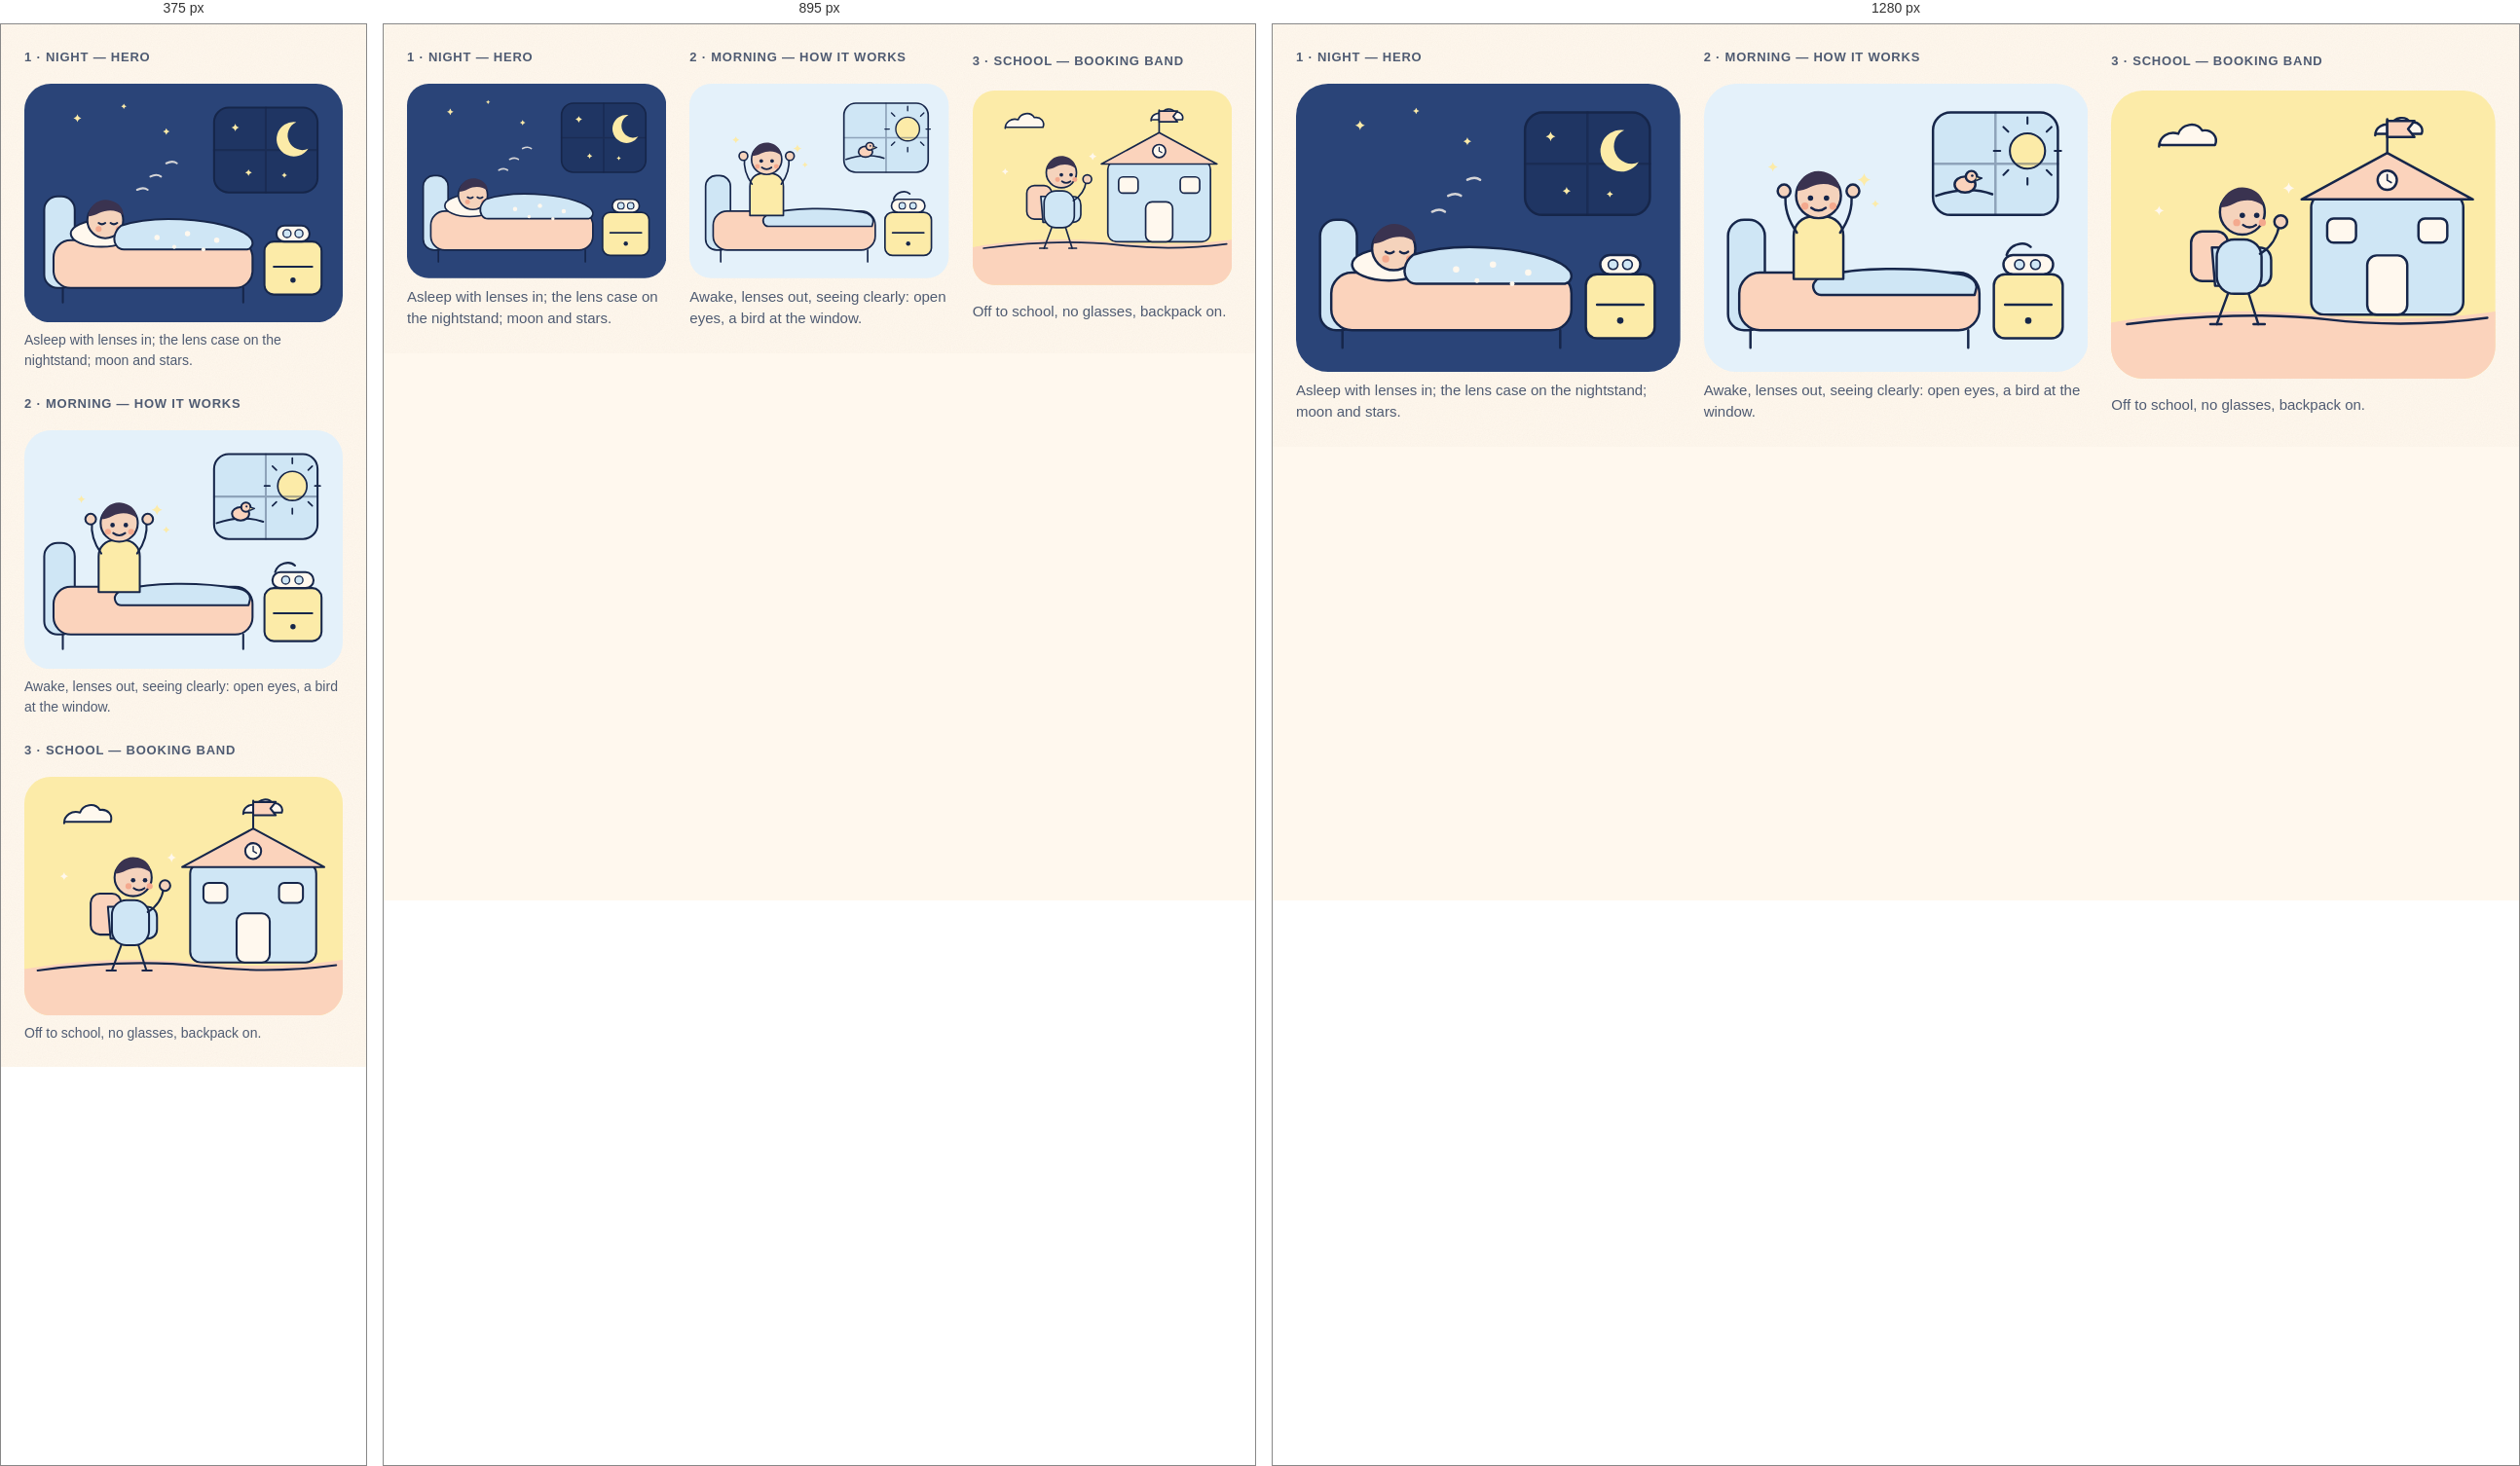
Rendered at 375 px, 895 px and 1280 px, left to right.

<!-- file: preview.html -->
<!-- @dsCard group="5 · Components · Concept C extra" height=560 width=1200 -->
<!doctype html>
<html data-theme="light" lang="en">
<head><meta charset="utf-8"><meta name="viewport" content="width=device-width, initial-scale=1"><title>Story scenes</title>
<link rel="preconnect" href="https://fonts.googleapis.com"><link rel="preconnect" href="https://fonts.gstatic.com" crossorigin><link href="https://fonts.googleapis.com/css2?family=Quicksand:wght@500;600;700&family=Chiron+GoRound+TC:wght@400;500;700&display=swap" rel="stylesheet">
<style>html,body{margin:0;background:var(--background)}</style>
<link rel="stylesheet" href="../../tokens.local.css"><link rel="stylesheet" href="../../project/components/bundle.css"></head>
<body>
<div class="ui-page"><div class="ui-spec"><div class="c-scenes">
<figure><p class="ui-spec-label">1 · Night — hero</p><svg class="c-scene" viewBox="0 0 480 360" role="img" aria-label="Night">
<rect x="0" y="0" width="480" height="360" rx="40" fill="#2A4478"/>
<rect x="286" y="36" width="156" height="128" rx="22" fill="#1F3563" stroke="#16264A" stroke-width="3" stroke-linecap="round" stroke-linejoin="round"/>
<path d="M364 36v128M286 100h156" stroke="#16264A" stroke-width="3" stroke-linecap="round" stroke-linejoin="round" fill="none" opacity=".55"/>
<path d="M410 58a26 26 0 1 0 18 40 20 20 0 1 1-18-40z" fill="#FCEBA8"/>
<path d="M318 60Q319.08 64.92 324 66Q319.08 67.08 318 72Q316.92 67.08 312 66Q316.92 64.92 318 60Z" fill="#FCEBA8"/><path d="M338 129Q338.9 133.1 343 134Q338.9 134.9 338 139Q337.1 134.9 333 134Q337.1 133.1 338 129Z" fill="#FCEBA8"/><path d="M392 134Q392.72 137.28 396 138Q392.72 138.72 392 142Q391.28 138.72 388 138Q391.28 137.28 392 134Z" fill="#FCEBA8"/><path d="M80 46Q81.08 50.92 86 52Q81.08 53.08 80 58Q78.92 53.08 74 52Q78.92 50.92 80 46Z" fill="#FCEBA8"/><path d="M150 30Q150.72 33.28 154 34Q150.72 34.72 150 38Q149.28 34.72 146 34Q149.28 33.28 150 30Z" fill="#FCEBA8"/><path d="M214 67Q214.9 71.1 219 72Q214.9 72.9 214 77Q213.1 72.9 209 72Q213.1 71.1 214 67Z" fill="#FCEBA8"/>
<rect x="30" y="170" width="46" height="138" rx="20" fill="#CFE6F5" stroke="#16264A" stroke-width="3" stroke-linecap="round" stroke-linejoin="round"/>
<rect x="44" y="236" width="300" height="72" rx="26" fill="#FBD3BC" stroke="#16264A" stroke-width="3" stroke-linecap="round" stroke-linejoin="round"/>
<path d="M58 308v22M330 308v22" stroke="#16264A" stroke-width="3" stroke-linecap="round" stroke-linejoin="round"/>
<ellipse cx="116" cy="226" rx="46" ry="20" fill="#FFF8EE" stroke="#16264A" stroke-width="3" stroke-linecap="round" stroke-linejoin="round"/>
<circle cx="122" cy="206" r="27" fill="#F5D3BC" stroke="#16264A" stroke-width="3" stroke-linecap="round" stroke-linejoin="round"/>
<path d="M96 200c2-18 18-28 34-24 12 3 20 12 19 22-9-8-24-9-36-3-6 3-12 5-17 5z" fill="#3A3350"/>
<path d="M112 210q5 4 10 0M130 210q5 4 10 0" stroke="#16264A" stroke-width="3" stroke-linecap="round" stroke-linejoin="round" fill="none" stroke-width="2.6"/>
<circle cx="112" cy="219" r="4.5" fill="#F4A98E"/><circle cx="142" cy="219" r="4.5" fill="#F4A98E"/>
<path d="M146 214c30-10 70-12 110-8 40 4 76 14 86 28 4 6 2 14-6 16H150c-10 0-16-10-14-20 1-6 5-12 10-16z" fill="#CFE6F5" stroke="#16264A" stroke-width="3" stroke-linecap="round" stroke-linejoin="round"/>
<circle cx="200" cy="232" r="4" fill="#FFF8EE"/><circle cx="246" cy="226" r="4" fill="#FFF8EE"/><circle cx="290" cy="236" r="4" fill="#FFF8EE"/><circle cx="226" cy="246" r="3" fill="#FFF8EE"/><circle cx="270" cy="250" r="3" fill="#FFF8EE"/>
<rect x="362" y="238" width="86" height="80" rx="14" fill="#FCEBA8" stroke="#16264A" stroke-width="3" stroke-linecap="round" stroke-linejoin="round"/>
<path d="M376 276h58" stroke="#16264A" stroke-width="3" stroke-linecap="round" stroke-linejoin="round"/><circle cx="405" cy="296" r="4" fill="#16264A"/>
<rect x="380" y="214" width="50" height="24" rx="12" fill="#FFF8EE" stroke="#16264A" stroke-width="3" stroke-linecap="round" stroke-linejoin="round"/>
<circle cx="396" cy="226" r="6" fill="#CFE6F5" stroke="#16264A" stroke-width="2"/><circle cx="414" cy="226" r="6" fill="#CFE6F5" stroke="#16264A" stroke-width="2"/>
<path d="M170 160c6-3 12-3 16 0M190 140c6-3 12-3 16 0M214 120c6-3 12-3 16 0" stroke="#FFF8EE" stroke-width="3" stroke-linecap="round" fill="none" opacity=".8"/>
</svg><figcaption class="ui-small">Asleep with lenses in; the lens case on the nightstand; moon and stars.</figcaption></figure>
<figure><p class="ui-spec-label">2 · Morning — How it works</p><svg class="c-scene" viewBox="0 0 480 360" role="img" aria-label="Morning">
<rect x="0" y="0" width="480" height="360" rx="40" fill="#E4F1FA"/>
<rect x="286" y="36" width="156" height="128" rx="22" fill="#CFE6F5" stroke="#16264A" stroke-width="3" stroke-linecap="round" stroke-linejoin="round"/>
<circle cx="404" cy="84" r="22" fill="#FCEBA8" stroke="#16264A" stroke-width="2.5"/>
<path d="M404 50v-8M404 126v-8M370 84h-8M446 84h-8M380 60l-6-6M428 108l6 6M380 108l-6 6M428 60l6-6" stroke="#16264A" stroke-width="2.5" stroke-linecap="round"/>
<path d="M290 140c24-8 48-10 70-2" stroke="#16264A" stroke-width="3" stroke-linecap="round" fill="none"/>
<ellipse cx="326" cy="126" rx="13" ry="10" fill="#FBD3BC" stroke="#16264A" stroke-width="3" stroke-linecap="round" stroke-linejoin="round"/><circle cx="334" cy="116" r="7" fill="#FBD3BC" stroke="#16264A" stroke-width="3" stroke-linecap="round" stroke-linejoin="round"/><path d="M340 116l7 2-7 3" fill="#FCEBA8" stroke="#16264A" stroke-width="2" stroke-linejoin="round"/><circle cx="335" cy="115" r="1.6" fill="#16264A"/>
<path d="M364 36v128M286 100h156" stroke="#16264A" stroke-width="3" stroke-linecap="round" stroke-linejoin="round" fill="none" opacity=".35"/>
<rect x="30" y="170" width="46" height="138" rx="20" fill="#CFE6F5" stroke="#16264A" stroke-width="3" stroke-linecap="round" stroke-linejoin="round"/>
<rect x="44" y="236" width="300" height="72" rx="26" fill="#FBD3BC" stroke="#16264A" stroke-width="3" stroke-linecap="round" stroke-linejoin="round"/>
<path d="M58 308v22M330 308v22" stroke="#16264A" stroke-width="3" stroke-linecap="round" stroke-linejoin="round"/>
<path d="M150 240c40-10 110-12 170-2 14 2 22 10 20 18l-2 8H146c-8 0-12-10-8-16 3-4 7-7 12-8z" fill="#CFE6F5" stroke="#16264A" stroke-width="3" stroke-linecap="round" stroke-linejoin="round"/>
<path d="M112 244v-54c0-14 10-24 24-24h14c14 0 24 10 24 24v54z" fill="#FCEBA8" stroke="#16264A" stroke-width="3" stroke-linecap="round" stroke-linejoin="round"/>
<path d="M116 186c-10-14-16-30-14-48M170 186c10-14 16-30 14-48" stroke="#16264A" stroke-width="3" stroke-linecap="round" stroke-linejoin="round" fill="none"/>
<circle cx="100" cy="134" r="8" fill="#F5D3BC" stroke="#16264A" stroke-width="3" stroke-linecap="round" stroke-linejoin="round"/><circle cx="186" cy="134" r="8" fill="#F5D3BC" stroke="#16264A" stroke-width="3" stroke-linecap="round" stroke-linejoin="round"/>
<circle cx="143" cy="140" r="28" fill="#F5D3BC" stroke="#16264A" stroke-width="3" stroke-linecap="round" stroke-linejoin="round"/>
<path d="M116 134c2-18 18-28 34-24 12 3 20 12 19 22-9-8-24-9-36-3-6 3-12 5-17 5z" fill="#3A3350"/>
<circle cx="133" cy="143" r="3.4" fill="#16264A"/><circle cx="153" cy="143" r="3.4" fill="#16264A"/>
<path d="M134 155q9 7 18 0" stroke="#16264A" stroke-width="3" stroke-linecap="round" stroke-linejoin="round" fill="none" stroke-width="2.6"/>
<circle cx="126" cy="153" r="4.5" fill="#F4A98E"/><circle cx="161" cy="153" r="4.5" fill="#F4A98E"/>
<path d="M200 112Q201.44 118.56 208 120Q201.44 121.44 200 128Q198.56 121.44 192 120Q198.56 118.56 200 112Z" fill="#FCEBA8"/><path d="M214 145Q214.9 149.1 219 150Q214.9 150.9 214 155Q213.1 150.9 209 150Q213.1 149.1 214 145Z" fill="#FCEBA8"/><path d="M86 98Q87.08 102.92 92 104Q87.08 105.08 86 110Q84.92 105.08 80 104Q84.92 102.92 86 98Z" fill="#FCEBA8"/>
<rect x="362" y="238" width="86" height="80" rx="14" fill="#FCEBA8" stroke="#16264A" stroke-width="3" stroke-linecap="round" stroke-linejoin="round"/>
<path d="M376 276h58" stroke="#16264A" stroke-width="3" stroke-linecap="round" stroke-linejoin="round"/><circle cx="405" cy="296" r="4" fill="#16264A"/>
<rect x="374" y="214" width="62" height="24" rx="12" fill="#FFF8EE" stroke="#16264A" stroke-width="3" stroke-linecap="round" stroke-linejoin="round"/>
<path d="M378 214c4-14 22-18 30-10" stroke="#16264A" stroke-width="3" stroke-linecap="round" stroke-linejoin="round" fill="none"/>
<circle cx="394" cy="226" r="6" fill="#CFE6F5" stroke="#16264A" stroke-width="2"/><circle cx="414" cy="226" r="6" fill="#CFE6F5" stroke="#16264A" stroke-width="2"/>
</svg><figcaption class="ui-small">Awake, lenses out, seeing clearly: open eyes, a bird at the window.</figcaption></figure>
<figure><p class="ui-spec-label">3 · School — booking band</p><svg class="c-scene" viewBox="0 0 480 360" role="img" aria-label="School">
<rect x="0" y="0" width="480" height="360" rx="40" fill="#FCEBA8"/>
<path d="M60 70c0-12 12-20 24-16 4-12 22-16 30-4 12-2 20 8 16 18H64c-3 0-4-1-4 2z" fill="#FFF8EE" stroke="#16264A" stroke-width="3" stroke-linecap="round" stroke-linejoin="round"/>
<path d="M330 56c0-10 10-16 20-13 4-10 18-12 24-3 10-2 17 6 14 14H334c-3 0-4 0-4 2z" fill="#FFF8EE" stroke="#16264A" stroke-width="3" stroke-linecap="round" stroke-linejoin="round"/>
<rect x="250" y="130" width="190" height="150" rx="16" fill="#CFE6F5" stroke="#16264A" stroke-width="3" stroke-linecap="round" stroke-linejoin="round"/>
<path d="M238 136l107-58 107 58z" fill="#FBD3BC" stroke="#16264A" stroke-width="3" stroke-linecap="round" stroke-linejoin="round"/>
<path d="M345 78V36" stroke="#16264A" stroke-width="3" stroke-linecap="round" stroke-linejoin="round"/><path d="M345 38h34l-8 10 8 10h-34z" fill="#FBD3BC" stroke="#16264A" stroke-width="3" stroke-linecap="round" stroke-linejoin="round"/>
<rect x="320" y="206" width="50" height="74" rx="12" fill="#FFF8EE" stroke="#16264A" stroke-width="3" stroke-linecap="round" stroke-linejoin="round"/>
<rect x="270" y="160" width="36" height="30" rx="8" fill="#FFF8EE" stroke="#16264A" stroke-width="3" stroke-linecap="round" stroke-linejoin="round"/><rect x="384" y="160" width="36" height="30" rx="8" fill="#FFF8EE" stroke="#16264A" stroke-width="3" stroke-linecap="round" stroke-linejoin="round"/>
<circle cx="345" cy="112" r="12" fill="#FFF8EE" stroke="#16264A" stroke-width="3" stroke-linecap="round" stroke-linejoin="round"/><path d="M345 105v7l5 3" stroke="#16264A" stroke-width="2" stroke-linecap="round" fill="none"/>
<path d="M0 290c80-14 170-18 250-10 80 8 160 6 230-4v44c0 22-18 40-40 40H40c-22 0-40-18-40-40z" fill="#FBD3BC"/>
<path d="M20 292c90-12 180-14 250-6 70 8 140 6 200-2" stroke="#16264A" stroke-width="3" stroke-linecap="round" stroke-linejoin="round" fill="none"/>
<rect x="100" y="176" width="46" height="62" rx="14" fill="#FBD3BC" stroke="#16264A" stroke-width="3" stroke-linecap="round" stroke-linejoin="round"/>
<path d="M126 196h58c10 0 16 6 16 16v18c0 8-6 14-14 14h-56z" fill="#CFE6F5" stroke="#16264A" stroke-width="3" stroke-linecap="round" stroke-linejoin="round"/>
<rect x="132" y="186" width="56" height="68" rx="22" fill="#CFE6F5" stroke="#16264A" stroke-width="3" stroke-linecap="round" stroke-linejoin="round"/>
<path d="M146 254l-14 38M172 254l12 38" stroke="#16264A" stroke-width="3" stroke-linecap="round" stroke-linejoin="round"/>
<path d="M124 292h14M178 292h14" stroke="#16264A" stroke-width="3" stroke-linecap="round" stroke-linejoin="round"/>
<path d="M186 204c14-8 22-22 24-36" stroke="#16264A" stroke-width="3" stroke-linecap="round" stroke-linejoin="round" fill="none"/><circle cx="212" cy="164" r="8" fill="#F5D3BC" stroke="#16264A" stroke-width="3" stroke-linecap="round" stroke-linejoin="round"/>
<circle cx="164" cy="152" r="28" fill="#F5D3BC" stroke="#16264A" stroke-width="3" stroke-linecap="round" stroke-linejoin="round"/>
<path d="M137 146c2-18 18-28 34-24 12 3 20 12 19 22-9-8-24-9-36-3-6 3-12 5-17 5z" fill="#3A3350"/>
<circle cx="164" cy="156" r="3.4" fill="#16264A"/><circle cx="182" cy="156" r="3.4" fill="#16264A"/>
<path d="M165 168q8 6 16 0" stroke="#16264A" stroke-width="3" stroke-linecap="round" stroke-linejoin="round" fill="none" stroke-width="2.6"/>
<circle cx="157" cy="165" r="4.5" fill="#F4A98E"/><circle cx="189" cy="165" r="4.5" fill="#F4A98E"/>
<path d="M222 115Q223.26 120.74 229 122Q223.26 123.26 222 129Q220.74 123.26 215 122Q220.74 120.74 222 115Z" fill="#FFF8EE"/><path d="M60 144Q61.08 148.92 66 150Q61.08 151.08 60 156Q58.92 151.08 54 150Q58.92 148.92 60 144Z" fill="#FFF8EE"/>
</svg><figcaption class="ui-small">Off to school, no glasses, backpack on.</figcaption></figure></div></div></div>

</body>
</html>


/* @media block from bundle.css */
@media (max-width:767px){
  .ui-display{font-size:40px;line-height:1.12}.ui-h1{font-size:32px}.ui-h2{font-size:26px}.ui-h3{font-size:20px}
  .ui-page,.ui-body{font-size:17px}.ui-small{font-size:14px}.ui-lead{font-size:18px}
  :lang(zh) .ui-display{font-size:36px;line-height:1.35}:lang(zh) .ui-h1{font-size:30px}:lang(zh) .ui-h2{font-size:24px}:lang(zh) .ui-h3{font-size:20px}
  :lang(zh) .ui-small{font-size:15px}
}

/* @media block from bundle.css */
@media (max-width:767px){.ui-wrap{padding:0 var(--gutter-mobile)}.ui-section{padding:var(--space-8) 0}.ui-grid{grid-template-columns:repeat(4,1fr);gap:var(--space-2)}.ui-span-5,.ui-span-6,.ui-at-7,.ui-at-8{grid-column:1 / -1}}

/* @media block from bundle.css */
@media (max-width:1023px){
  .ui-nav,.ui-header-tools>a.ui-btn{display:none}
  .ui-header-in{min-height:64px}.ui-header-tools{margin-left:auto}.ui-menu-btn{display:inline-flex}
  .ui-utility-in{justify-content:flex-start}.ui-brand{font-size:19px}
}

/* @media block from bundle.css */
@media (max-width:1023px){.ui-hero-grid{grid-template-columns:1fr;gap:var(--space-4)}.ui-hero{padding:var(--space-6) 0}}

/* @media block from bundle.css */
@media (max-width:767px){.ui-hero .ui-btn-row .ui-btn{flex:1 1 100%}}

/* @media block from bundle.css */
@media (max-width:767px){.ui-how-head{flex-direction:column;align-items:stretch;margin-bottom:var(--space-4)}.ui-steps{grid-template-columns:1fr;gap:var(--space-2)}.ui-step{padding:var(--space-3);flex-direction:row;align-items:center;gap:var(--space-2)}}

/* @media block from bundle.css */
@media (max-width:767px){.ui-doctor{grid-template-columns:1fr;gap:var(--space-3)}}

/* @media block from bundle.css */
@media (max-width:767px){.ui-faq summary{padding:var(--space-2);font-size:18px}.ui-answer{padding:var(--space-2) var(--space-2) var(--space-3)}}

/* @media block from bundle.css */
@media (max-width:767px){.ui-band{grid-template-columns:1fr;padding:var(--space-3)}.ui-band .ui-btn{width:100%}}

/* @media block from bundle.css */
@media (max-width:767px){.ui-locs{grid-template-columns:1fr;gap:var(--space-2)}.ui-loc-body{padding:var(--space-3)}.ui-loc .ui-btn{flex:1}}

/* @media block from bundle.css */
@media (max-width:767px){.ui-contact{display:grid;grid-template-columns:1fr 1fr}.ui-contact li:first-child{grid-column:1/-1}.ui-contact a{width:100%}}

/* @media block from bundle.css */
@media (max-width:767px){.ui-footer-grid{grid-template-columns:1fr;gap:var(--space-3)}.ui-footer{padding-bottom:120px}}

/* @media block from bundle.css */
@media (max-width:767px){
  .ui-stickybar{display:grid;grid-template-columns:minmax(0,1.35fr) minmax(0,1fr);gap:var(--space-1);position:sticky;bottom:12px;margin:0 12px;padding:8px;background:var(--surface);border:var(--border-hairline) solid var(--border);border-radius:calc(var(--radius-md) + 8px);box-shadow:var(--shadow-float);z-index:5}
  .ui-stickybar .ui-btn{min-height:48px;padding:0 8px;font-size:15px;gap:6px}
}

/* @media block from bundle.css */
@media (max-width:767px){.ui-voice,.ui-dodont{grid-template-columns:1fr}}

/* @media block from bundle.css */
@media (max-width:767px){.ui-how-head{grid-template-columns:1fr}.c-how-art{max-width:320px}.c-stepico{display:none}.c-stepnum{flex:none;width:44px;height:44px;font-size:20px}}

/* @media block from bundle.css */
@media (max-width:1023px){.ui-band{grid-template-columns:1fr}.c-band-art{max-width:280px}}

/* @media block from bundle.css */
@media (max-width:767px){.c-scenes,.c-img-grid{grid-template-columns:1fr}}